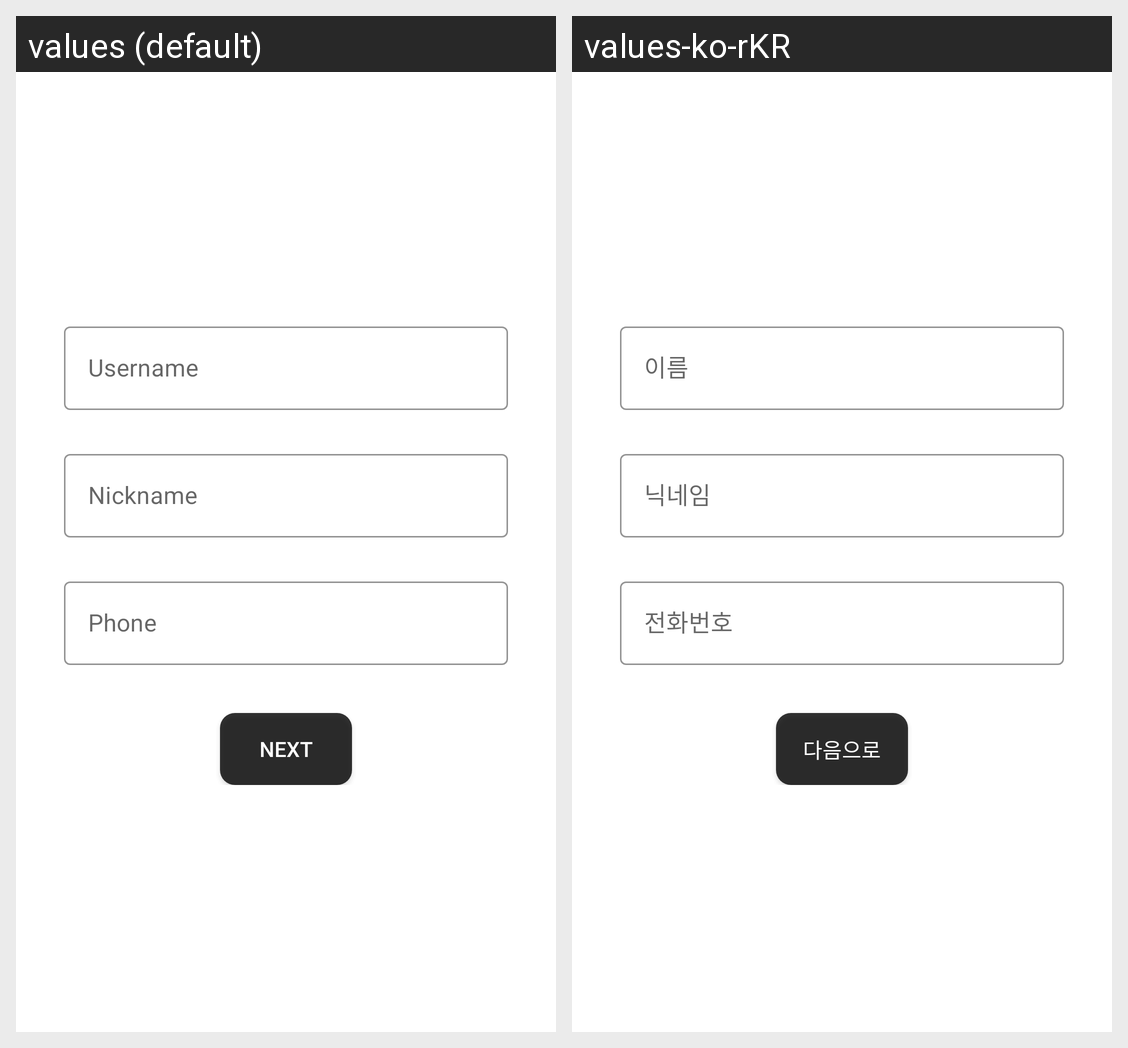

The Android screen above is rendered under two locales of the same app. Produce the string resources it draws, with the default and per-locale values.
Android screen res/layout/activity_create_account.xml rendered under 2 locales, left to right: values (default), values-ko-rKR. Device: Nexus 5 (rendered at 1080×1920; each locale shown at half size, 540×960, under a caption strip naming it); theme Theme.MemoryStack.
Strings drawn on this screen, with the default value and each locale's value (text and hints the layout hard-codes, and strings that could not be matched under every locale, appear in the picture but are not listed):

hint_name
  values: Username
  values-ko-rKR: 이름

hint_nickname
  values: Nickname
  values-ko-rKR: 닉네임

hint_phone
  values: Phone
  values-ko-rKR: 전화번호

text_next
  values: Next
  values-ko-rKR: 다음으로
